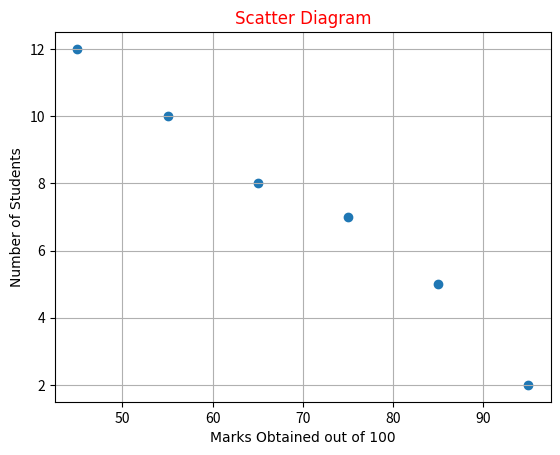

Recreate this plot in Python.
import matplotlib.pyplot as plt
import numpy as np

x = np.array([45,55,65,75,85,95])
y = np.array([12, 10, 8, 7, 5, 2])

fontdict = {"family": "Rubik"}

plt.scatter(x, y)
plt.grid()
plt.xlabel("Marks Obtained out of 100", fontdict=fontdict)
plt.ylabel("Number of Students", fontdict=fontdict)
fontdict["color"] = "r"
plt.title("Scatter Diagram", fontdict=(fontdict))
plt.show()